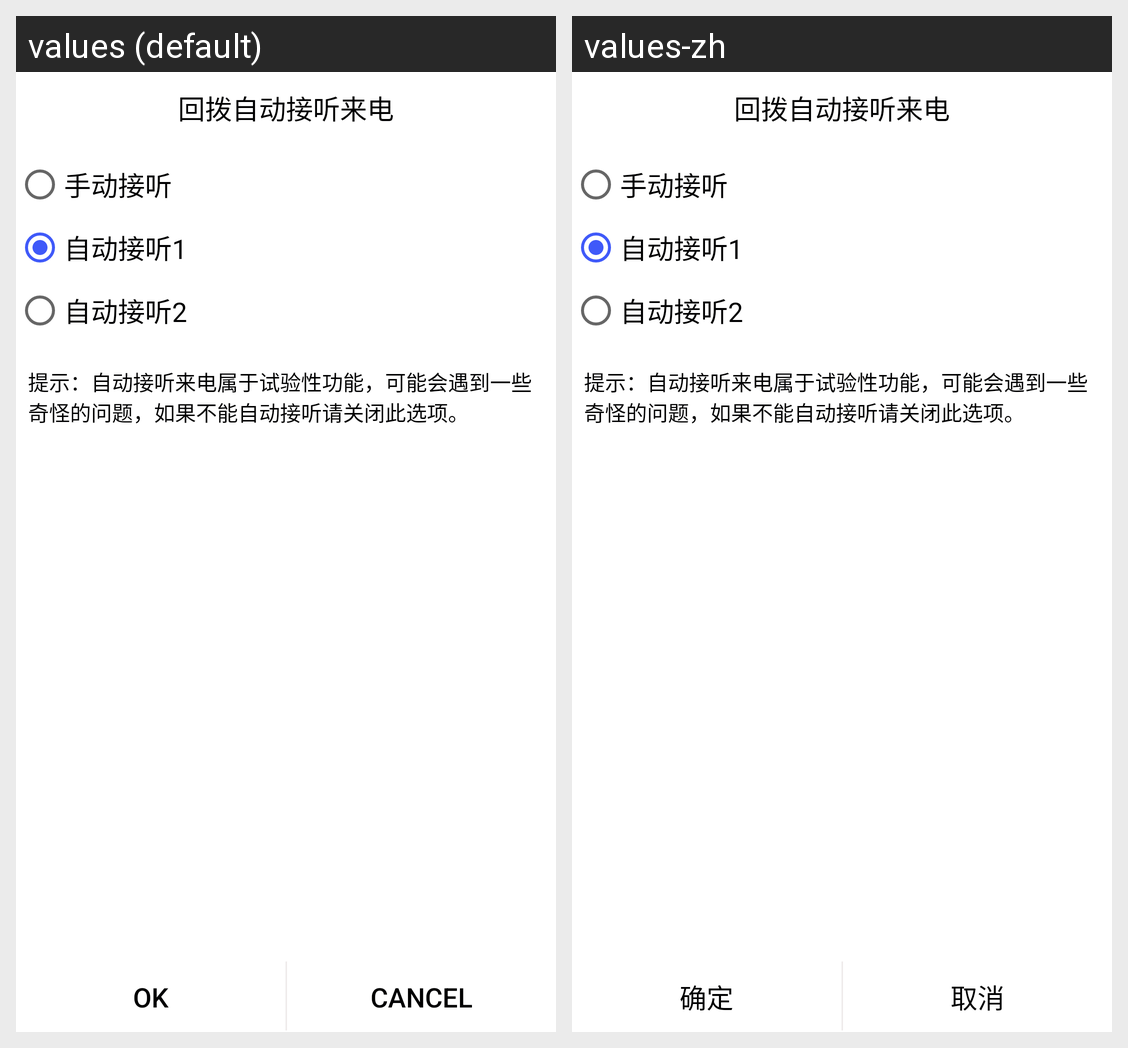

For this localized Android screen grid, give each drawn string resource with its value in every locale shown.
Android screen res/layout/dialog_setting_auto_answer.xml rendered under 2 locales, left to right: values (default), values-zh. Device: Nexus 5 (rendered at 1080×1920; each locale shown at half size, 540×960, under a caption strip naming it); theme MyAppTheme.
Strings drawn on this screen, with the default value and each locale's value (text and hints the layout hard-codes, and strings that could not be matched under every locale, appear in the picture but are not listed):

ok
  values: OK
  values-zh: 确定

cancel
  values: Cancel
  values-zh: 取消
